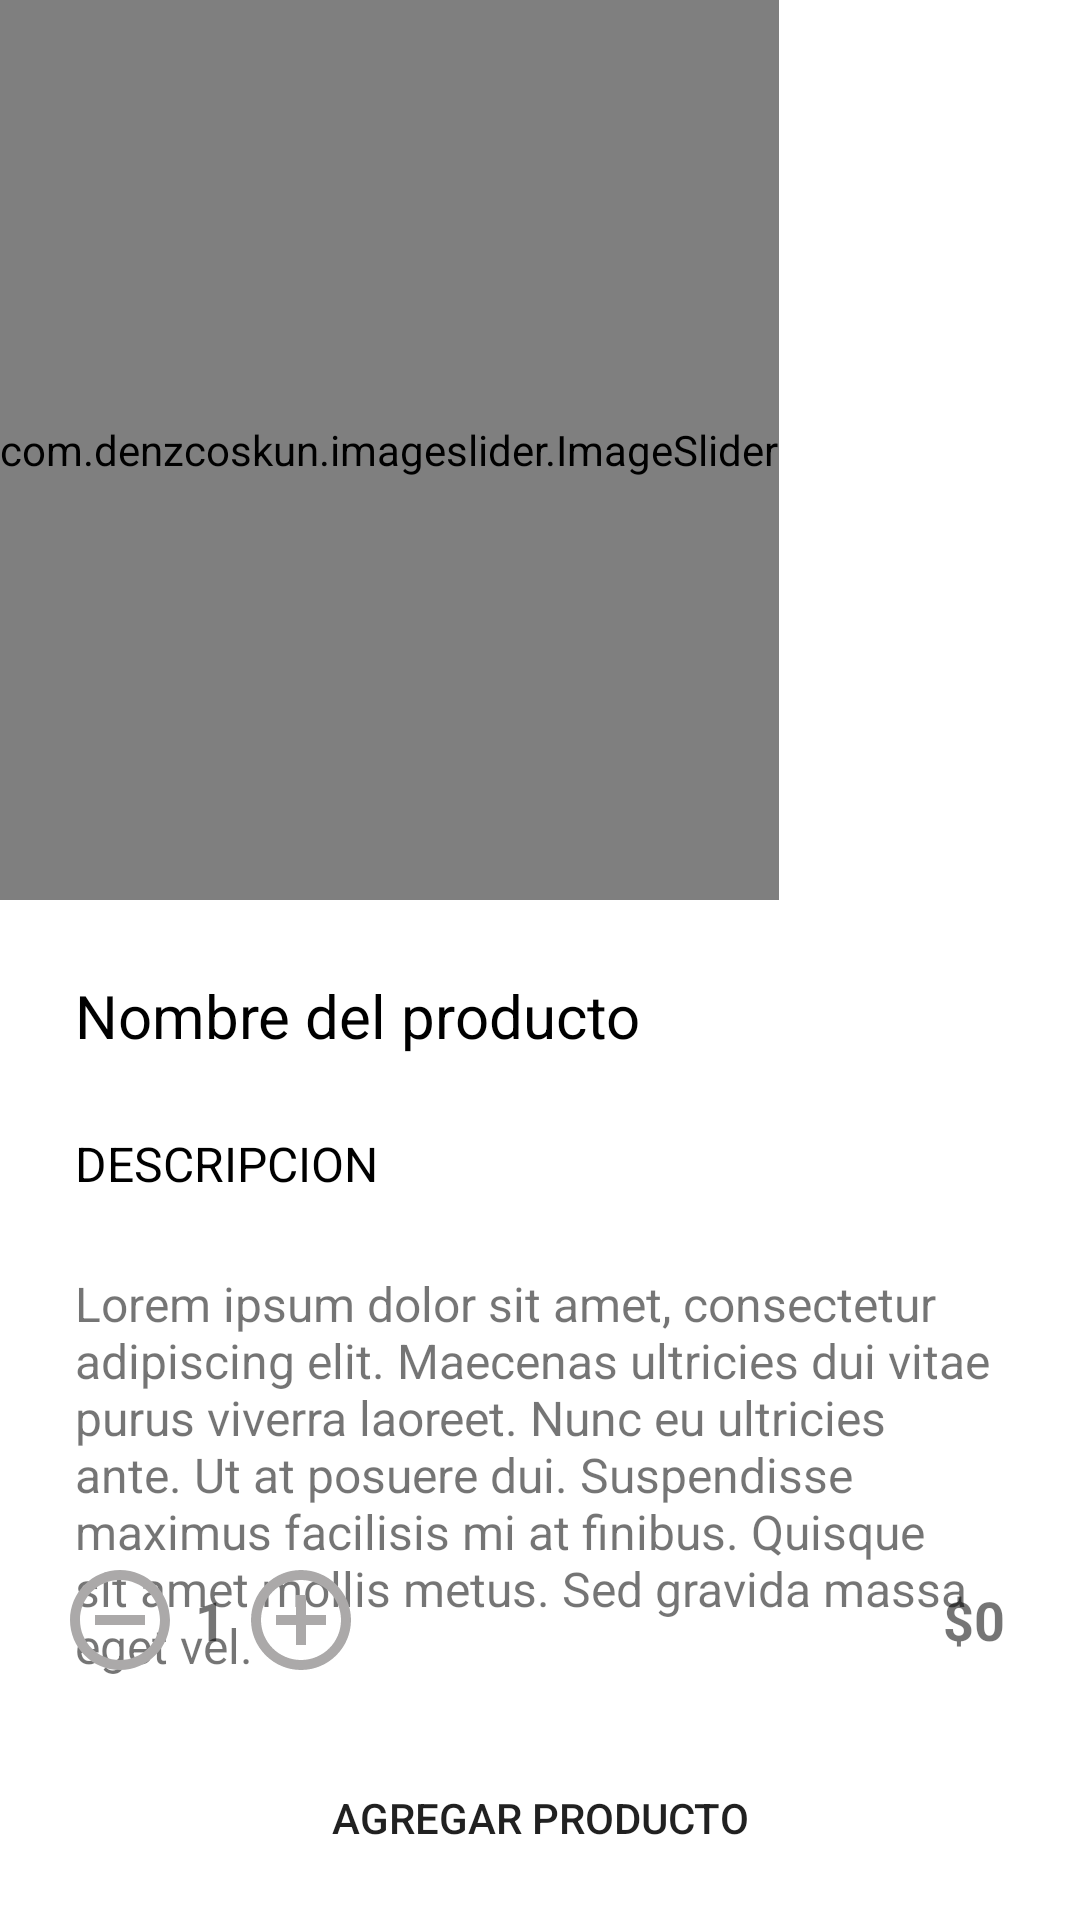

This screen was rendered from an Android layout file. Write that file and the resources it references.
<!-- AndroidManifest.xml: application theme Theme.KotlinDelivery -->
<!-- res/layout/activity_client_products_detail.xml -->
<?xml version="1.0" encoding="utf-8"?>
<androidx.coordinatorlayout.widget.CoordinatorLayout xmlns:android="http://schemas.android.com/apk/res/android"
    xmlns:app="http://schemas.android.com/apk/res-auto"
    xmlns:tools="http://schemas.android.com/tools"
    android:layout_width="match_parent"
    android:layout_height="match_parent"
    tools:context=".activities.client.products.details.ClientProductsDetailActivity">

    <LinearLayout
        android:layout_width="match_parent"
        android:layout_height="match_parent"
        android:orientation="vertical">

        <com.denzcoskun.imageslider.ImageSlider
            android:id="@+id/imageSlider"
            android:layout_width="wrap_content"
            android:layout_height="300dp"
            app:iss_auto_cycle="true"
            app:iss_period="5000"
            app:iss_delay="0"/>

        <TextView
            android:id="@+id/txtview_nombre"
            android:layout_width="match_parent"
            android:layout_height="wrap_content"
            android:text="Nombre del producto"
            android:textSize="20sp"
            android:textColor="@color/black"
            android:layout_marginRight="25dp"
            android:layout_marginLeft="25dp"
            android:layout_marginTop="25dp"/>

        <TextView
            android:layout_width="match_parent"
            android:layout_height="wrap_content"
            android:text="DESCRIPCION"
            android:textSize="16sp"
            android:textColor="@color/black"
            android:layout_marginRight="25dp"
            android:layout_marginLeft="25dp"
            android:layout_marginTop="25dp"/>

        <TextView
            android:id="@+id/txtview_descripcion"
            android:layout_width="match_parent"
            android:layout_height="wrap_content"
            android:text="Lorem ipsum dolor sit amet, consectetur adipiscing elit. Maecenas ultricies dui vitae purus viverra laoreet. Nunc eu ultricies ante. Ut at posuere dui. Suspendisse maximus facilisis mi at finibus. Quisque sit amet mollis metus. Sed gravida massa eget vel."
            android:textSize="16sp"
            android:maxLength="255"
            android:layout_marginRight="25dp"
            android:layout_marginLeft="25dp"
            android:layout_marginTop="25dp"/>

    </LinearLayout>

    <LinearLayout
        android:layout_width="match_parent"
        android:layout_height="wrap_content"
        android:orientation="horizontal"
        android:layout_gravity="bottom"
        android:gravity="center|left"
        android:layout_marginRight="20dp"
        android:layout_marginLeft="20dp"
        android:layout_marginBottom="80dp">

        <ImageView
            android:id="@+id/image_remove"
            android:layout_width="40dp"
            android:layout_height="40dp"
            android:src="@drawable/ic_remove"/>

        <TextView
            android:id="@+id/textview_contador"
            android:layout_width="wrap_content"
            android:layout_height="wrap_content"
            android:text="1"
            android:textStyle="bold"
            android:textSize="18sp"
            android:layout_marginLeft="5dp"
            android:layout_marginRight="5dp"/>

        <ImageView
            android:id="@+id/image_add"
            android:layout_width="40dp"
            android:layout_height="40dp"
            android:src="@drawable/ic_add"/>

        <TextView
            android:id="@+id/textview_precio"
            android:layout_width="match_parent"
            android:layout_height="wrap_content"
            android:text="$0"
            android:textAlignment="textEnd"
            android:textStyle="bold"
            android:textSize="18sp"
            android:layout_marginLeft="5dp"
            android:layout_marginRight="5dp"/>

    </LinearLayout>

    <Button
        android:id="@+id/btn_add_product"
        android:layout_width="match_parent"
        android:layout_height="wrap_content"
        android:layout_gravity="bottom"
        android:layout_marginBottom="10dp"
        android:text="Agregar producto"
        android:background="@drawable/rounded_button"
        android:layout_marginRight="20dp"
        android:layout_marginLeft="20dp"
        />

</androidx.coordinatorlayout.widget.CoordinatorLayout>
<!-- resources referenced by this layout -->
<resources>
  <color name="black">#FF000000</color>
  <!-- drawable ic_add (drawable) -->
  <vector android:height="100dp" android:tint="@color/gray"
      android:viewportHeight="24" android:viewportWidth="24"
      android:width="100dp" xmlns:android="http://schemas.android.com/apk/res/android">
      <path android:fillColor="@android:color/white" android:pathData="M13,7h-2v4L7,11v2h4v4h2v-4h4v-2h-4L13,7zM12,2C6.49,2 2,6.49 2,12s4.49,10 10,10 10,-4.49 10,-10S17.51,2 12,2zM12,20c-4.41,0 -8,-3.59 -8,-8s3.59,-8 8,-8 8,3.59 8,8 -3.59,8 -8,8z"/>
  </vector>
  <!-- drawable ic_remove (drawable) -->
  <vector android:height="100dp" android:tint="@color/gray"
      android:viewportHeight="24" android:viewportWidth="24"
      android:width="100dp" xmlns:android="http://schemas.android.com/apk/res/android">
      <path android:fillColor="@android:color/white" android:pathData="M7,11v2h10v-2L7,11zM12,2C6.48,2 2,6.48 2,12s4.48,10 10,10 10,-4.48 10,-10S17.52,2 12,2zM12,20c-4.41,0 -8,-3.59 -8,-8s3.59,-8 8,-8 8,3.59 8,8 -3.59,8 -8,8z"/>
  </vector>
  <!-- drawable rounded_button (drawable) -->
  <?xml version="1.0" encoding="utf-8"?>
  <shape
      xmlns:android="http://schemas.android.com/apk/res/android"
      android:shape="rectangle"
      android:padding="10dp">
  
      <corners android:radius="20dp" />
  
  
  </shape>
  <style name="Theme.KotlinDelivery" parent="Theme.MaterialComponents.DayNight.NoActionBar">
          
          <item name="colorPrimary">@color/green</item>
          <item name="colorPrimaryVariant">@color/green_accent</item>
          <item name="colorOnPrimary">@color/white</item>
          
          <item name="colorSecondary">@color/gray_ligth</item>
          <item name="colorSecondaryVariant">@color/gray</item>
          <item name="colorOnSecondary">@color/black</item>
          
          <item name="android:statusBarColor">?attr/colorPrimaryVariant</item>
          
      </style>
  <color name="gray">#ABA9A9</color>
  <color name="green">#06CF67</color>
  <color name="green_accent">#0CA355</color>
  <color name="white">#FFFFFFFF</color>
  <color name="gray_ligth">#E9E5E5</color>
</resources>
